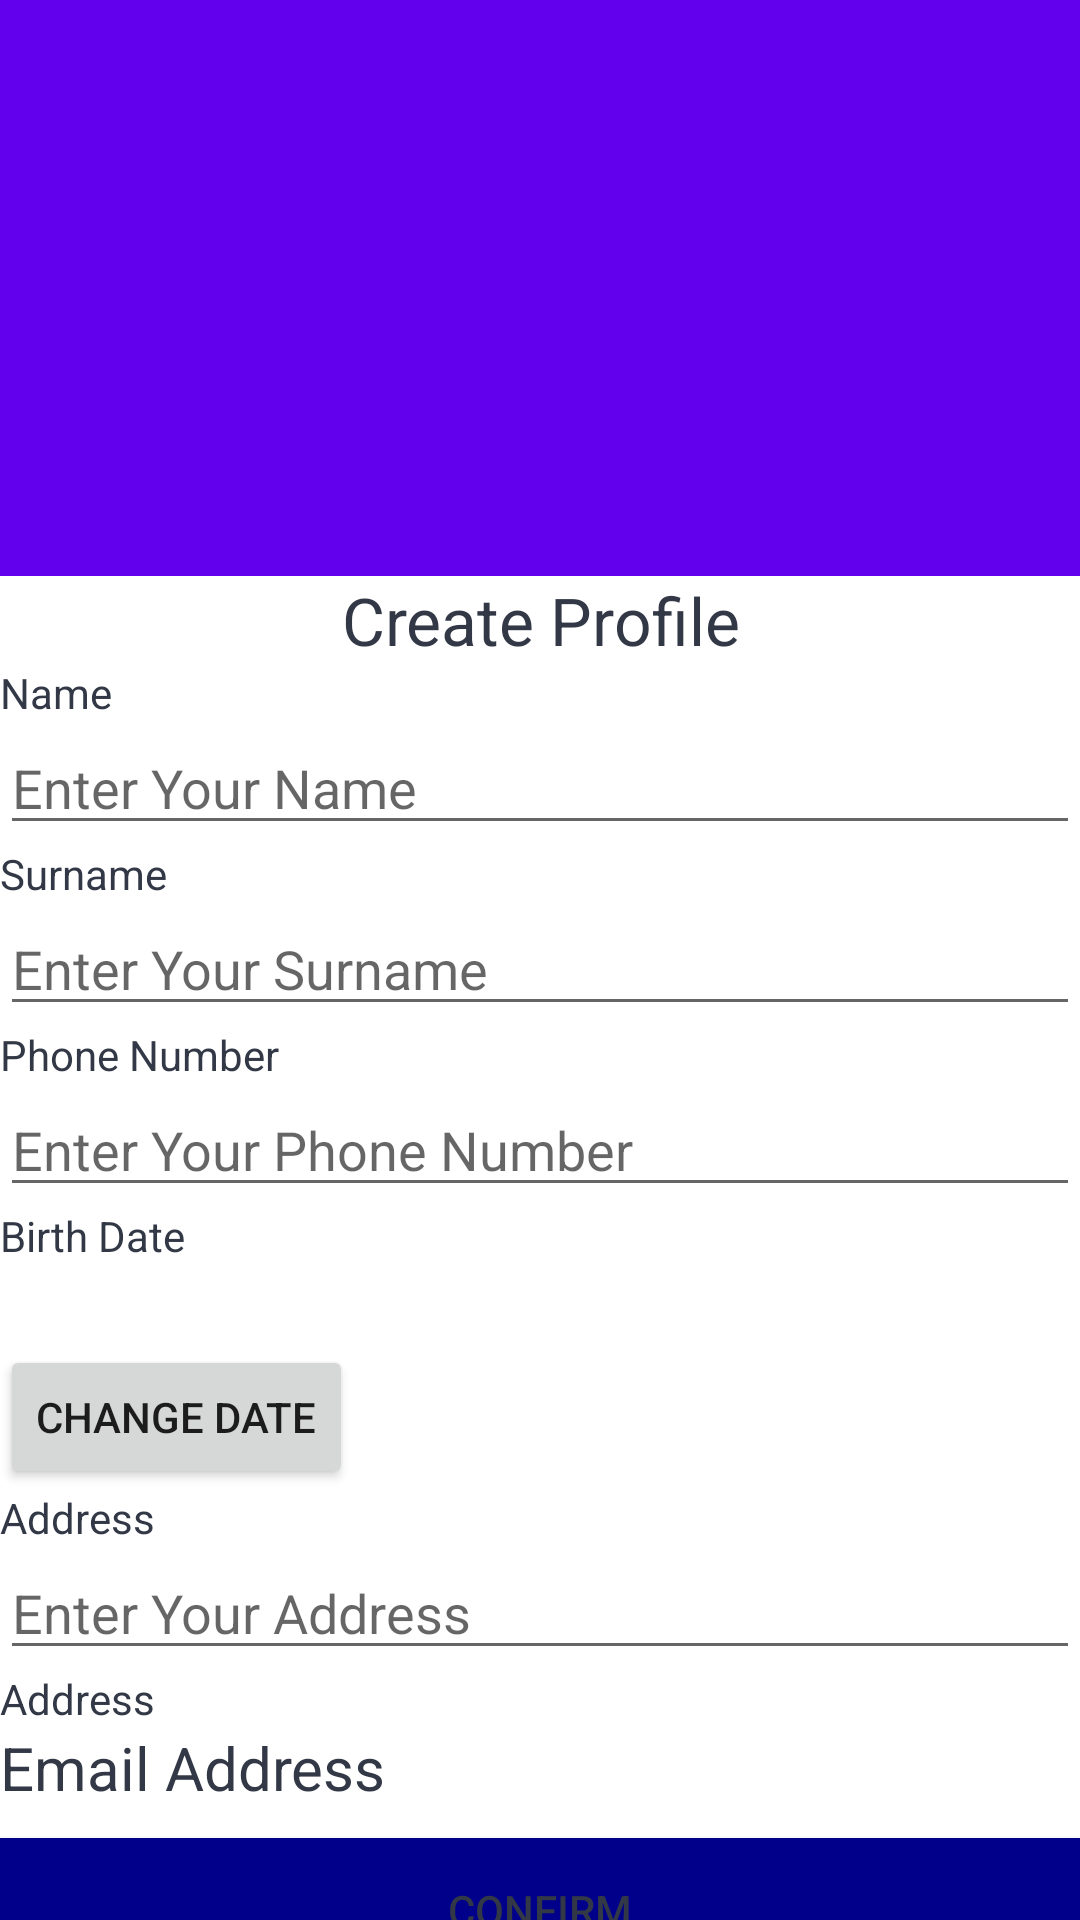

The Android layout XML behind this screen, and the referenced resources:
<!-- AndroidManifest.xml: application theme Theme.Flex -->
<!-- res/layout/create_profile_activity.xml -->
<?xml version="1.0" encoding="utf-8"?>
<androidx.coordinatorlayout.widget.CoordinatorLayout
        xmlns:android="http://schemas.android.com/apk/res/android"
        xmlns:app="http://schemas.android.com/apk/res-auto"
        xmlns:tools="http://schemas.android.com/tools"
        android:layout_width="match_parent"
        android:layout_height="match_parent">
    <com.google.android.material.appbar.AppBarLayout
            android:id="@+id/appbar"
            android:layout_height="192dp"
            android:layout_width="match_parent">
        <com.google.android.material.appbar.CollapsingToolbarLayout
                android:layout_width="match_parent"
                android:layout_height="match_parent"
                app:toolbarId="@+id/toolbar"
                app:layout_scrollFlags="scroll|exitUntilCollapsed"
                app:contentScrim="?attr/colorPrimary">
            <ImageView
                    android:id="@+id/update_imageView"
                    android:layout_width="match_parent"
                    android:layout_height="182dp"
                    android:gravity="center_vertical"
                    android:src="@drawable/defavatar"
                    app:layout_constraintEnd_toEndOf="parent"
                    app:layout_constraintStart_toStartOf="parent"
                    app:layout_constraintTop_toTopOf="parent"
                    android:foreground="@drawable/rounded_fg"/>
            <androidx.appcompat.widget.Toolbar
                    android:id="@+id/toolbar"
                    android:layout_height="?attr/actionBarSize"
                    android:layout_width="match_parent"></androidx.appcompat.widget.Toolbar>
        </com.google.android.material.appbar.CollapsingToolbarLayout>
    </com.google.android.material.appbar.AppBarLayout>
    <androidx.core.widget.NestedScrollView
            android:layout_width="match_parent"
            android:layout_height="match_parent"
            app:layout_behavior="com.google.android.material.appbar.AppBarLayout$ScrollingViewBehavior">
        <LinearLayout
                android:layout_width="match_parent"
                android:layout_height="wrap_content"
                android:orientation="vertical">
            <TextView
                    android:id="@+id/textViewProfile"
                    android:layout_width="match_parent"
                    android:layout_height="wrap_content"
                    android:gravity="center_horizontal"
                    android:text="Create Profile"
                    android:textColor="@color/colorPrimaryDark"
                    android:textAppearance="?android:attr/textAppearanceLarge"/>
            <TextView
                    android:id="@+id/TextViewName"
                    android:layout_width="match_parent"
                    android:layout_height="wrap_content"
                    android:text="Name"
                    android:textColor="@color/colorPrimaryDark"/>
            <EditText
                    android:id="@+id/EditTextName"
                    android:layout_width="match_parent"
                    android:layout_height="wrap_content"
                    android:ems="10"
                    android:inputType="textPersonName|textCapSentences"
                    android:hint="Enter Your Name"/>
            <TextView
                    android:id="@+id/TextViewSurName"
                    android:layout_width="match_parent"
                    android:layout_height="wrap_content"
                    android:text="Surname"
                    android:textColor="@color/colorPrimaryDark"/>
            <EditText
                    android:id="@+id/EditTextSurname"
                    android:layout_width="match_parent"
                    android:layout_height="wrap_content"
                    android:ems="10"
                    android:inputType="textPersonName|textCapSentences"
                    android:hint="Enter Your Surname"/>
            <TextView
                    android:id="@+id/TextViewPhoneNo"
                    android:layout_width="match_parent"
                    android:layout_height="wrap_content"
                    android:text="Phone Number"
                    android:textColor="@color/colorPrimaryDark"/>
            <EditText
                    android:id="@+id/EditTextPhoneNo"
                    android:layout_width="match_parent"
                    android:layout_height="wrap_content"
                    android:ems="10"
                    android:hint="Enter Your Phone Number"
                    android:inputType="number"/>
            <TextView
                    android:id="@+id/TextViewBirth"
                    android:layout_width="match_parent"
                    android:layout_height="wrap_content"
                    android:text="Birth Date"
                    android:textColor="@color/colorPrimaryDark"/>
            <TextView
                    android:id="@+id/text_view_date_1"
                    android:layout_width="match_parent"
                    android:layout_height="wrap_content"
                    android:textSize="20dp" />
            <Button
                    android:id="@+id/button_date_1"
                    android:layout_width="wrap_content"
                    android:layout_height="wrap_content"
                    android:text="Change Date" />
            <TextView
                    android:id="@+id/TextViewAddress"
                    android:layout_width="match_parent"
                    android:layout_height="wrap_content"
                    android:text="Address"
                    android:textColor="@color/colorPrimaryDark"/>
            <EditText
                    android:id="@+id/EditTextAddress"
                    android:layout_width="match_parent"
                    android:layout_height="wrap_content"
                    android:ems="10"
                    android:hint="Enter Your Address" />
            <TextView
                    android:id="@+id/TextViewEmail"
                    android:layout_width="match_parent"
                    android:layout_height="wrap_content"
                    android:text="Address"
                    android:textColor="@color/colorPrimaryDark"/>
            <TextView
                    android:id="@+id/textViewEmailAdress"
                    android:layout_width="match_parent"
                    android:layout_height="wrap_content"
                    android:textSize="20sp"
                    android:text="Email Address"
                    android:textColor="@color/colorPrimaryDark"/>
            <Button
                    android:layout_width="match_parent"
                    android:layout_height="wrap_content"
                    android:text="Confirm"
                    android:id="@+id/btnSaveButton"
                    android:layout_marginTop="10dp"
                    android:background="@color/colordarkblue"
                    android:textColor="@color/colorPrimaryDark"/>
        </LinearLayout>
    </androidx.core.widget.NestedScrollView>
</androidx.coordinatorlayout.widget.CoordinatorLayout>
<!-- resources referenced by this layout -->
<resources>
  <color name="colorPrimaryDark">#323846</color>
  <color name="colordarkblue">#00008b</color>
  <!-- drawable rounded_fg (drawable) -->
  <?xml version="1.0" encoding="UTF-8"?>
  <shape xmlns:android="http://schemas.android.com/apk/res/android"
         android:innerRadiusRatio="5"
         android:shape="ring"
         android:thicknessRatio="1"
         android:useLevel="false">
      <gradient
              android:type="radial"
              android:gradientRadius="5dp"
              android:endColor="@color/colorPrimary"
      />
  </shape>
  <style name="Theme.Flex" parent="Theme.MaterialComponents.DayNight.DarkActionBar">
          
          <item name="colorPrimary">@color/purple_500</item>
          <item name="colorPrimaryVariant">@color/purple_700</item>
          <item name="colorOnPrimary">@color/white</item>
          
          <item name="colorSecondary">@color/teal_200</item>
          <item name="colorSecondaryVariant">@color/teal_700</item>
          <item name="colorOnSecondary">@color/black</item>
          
          <item name="android:statusBarColor" tools:targetApi="l">?attr/colorPrimaryVariant</item>
          
      </style>
  <color name="colorPrimary">#4169e1</color>
  <color name="purple_500">#FF6200EE</color>
  <color name="purple_700">#FF3700B3</color>
  <color name="white">#FFFFFFFF</color>
  <color name="teal_200">#FF03DAC5</color>
  <color name="teal_700">#FF018786</color>
  <color name="black">#FF000000</color>
</resources>
